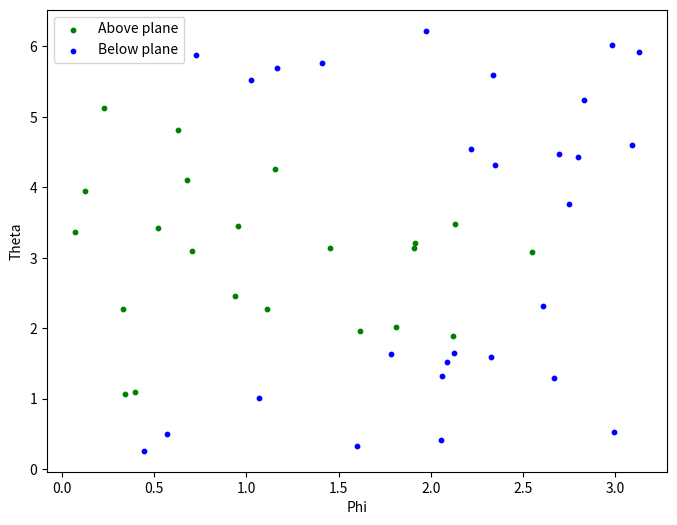

Generate this figure with matplotlib:
import numpy as np
import matplotlib.pyplot as plt

num_points = 50
X_data = [(0.4461365358947761, 0.25911862607262476),
          (3.0926821747170816, 4.600862637413524),
          (1.7851245408203378, 1.6361694074503343),
          (1.9124693788066913, 3.2051979100912438),
          (2.5489585134527712, 3.0832701695158193),
          (1.1119669626793638, 2.2683261271671786),
          (2.1282136759406027, 3.4812172965020314),
          (0.9565170037781868, 3.4572669384429444),
          (2.337536772610973, 5.599862618257412),
          (2.127219261964461, 1.64552119970525),
          (0.679489446821518, 4.097071836929742),
          (2.981766539352059, 6.023620055331134),
          (1.1561388367356276, 4.267214069771276),
          (0.34307846126965363, 1.0628606837933972),
          (2.2192079444411896, 4.537265875814268),
          (1.4521912423318428, 3.139838869795846),
          (1.4076355497355924, 5.769788843993014),
          (2.1205421869376857, 1.8907250654815846),
          (2.746406212999902, 3.7665343255289545),
          (0.5690562924819066, 0.49834092685876924),
          (0.328835647459121, 2.2766384229726477),
          (0.12654800697106378, 3.9430708705266913),
          (0.6273734495018801, 4.809648529309832),
          (1.0698911716319843, 1.0031065627284872),
          (1.6175620233012, 1.9573472432391696),
          (2.8325306325805353, 5.241472091321098),
          (0.22964292821655669, 5.125986032899986),
          (2.797745037146566, 4.42351335987515),
          (1.022114811089987, 5.522285700844636),
          (2.6973311856359445, 4.478932234052846),
          (2.991137843914753, 0.525828749709142),
          (2.061831383099918, 1.3232765967303397),
          (0.0711998006526504, 3.3710498971416873),
          (2.088610634604043, 1.5219950457537497),
          (0.7035843582435984, 3.093718337336087),
          (2.6651670705044617, 1.2895194710945164),
          (3.127740982780784, 5.924390760732136),
          (0.39376482519044653, 1.0973395808977064),
          (1.8117668547890935, 2.0203325402589996),
          (1.162815174243656, 5.691426270604712),
          (1.5988532759154377, 0.33286722218657905),
          (1.908395808769174, 3.1440951930887633),
          (0.5178303297945664, 3.421588146876333),
          (2.607168052083064, 2.3107104468253095),
          (0.7258839139507853, 5.87523297245006),
          (1.974987086591289, 6.223959331042359),
          (2.323440224732917, 1.5876659525448513),
          (2.0540493865509366, 0.4151638980200462),
          (2.3479117264550635, 4.315955322854676),
          (0.9380003037572883, 2.4543126598286245)]

phi = [p[0] for p in X_data]
theta = [p[1] for p in X_data]

# Convert spherical to Cartesian coordinates
x = [np.sin(p) * np.cos(t) for p, t in X_data]
y = [np.sin(p) * np.sin(t) for p, t in X_data]
z = [np.cos(p) for p, t in X_data]

# Define plane: z = a*x + b*y
a, b = 2.5, 0

# Classify points
above_mask = [zi - (a*xi + b*yi) > 0 for xi, yi, zi in zip(x, y, z)]
below_mask = [not m for m in above_mask]

phi_above = [p[0] for p, m in zip(X_data, above_mask) if m]
phi_below = [p[0] for p, m in zip(X_data, below_mask) if m]

theta_above = [p[1] for p, m in zip(X_data, above_mask) if m]
theta_below = [p[1] for p, m in zip(X_data, below_mask) if m]

# Plotting
fig, ax = plt.subplots(figsize=(8, 6))

ax.scatter(phi_above, theta_above, color='green', s=10, label='Above plane')
ax.scatter(phi_below, theta_below, color='blue', s=10, label='Below plane')

ax.set_xlabel('Phi')
ax.set_ylabel('Theta')
ax.legend()

plt.show()
